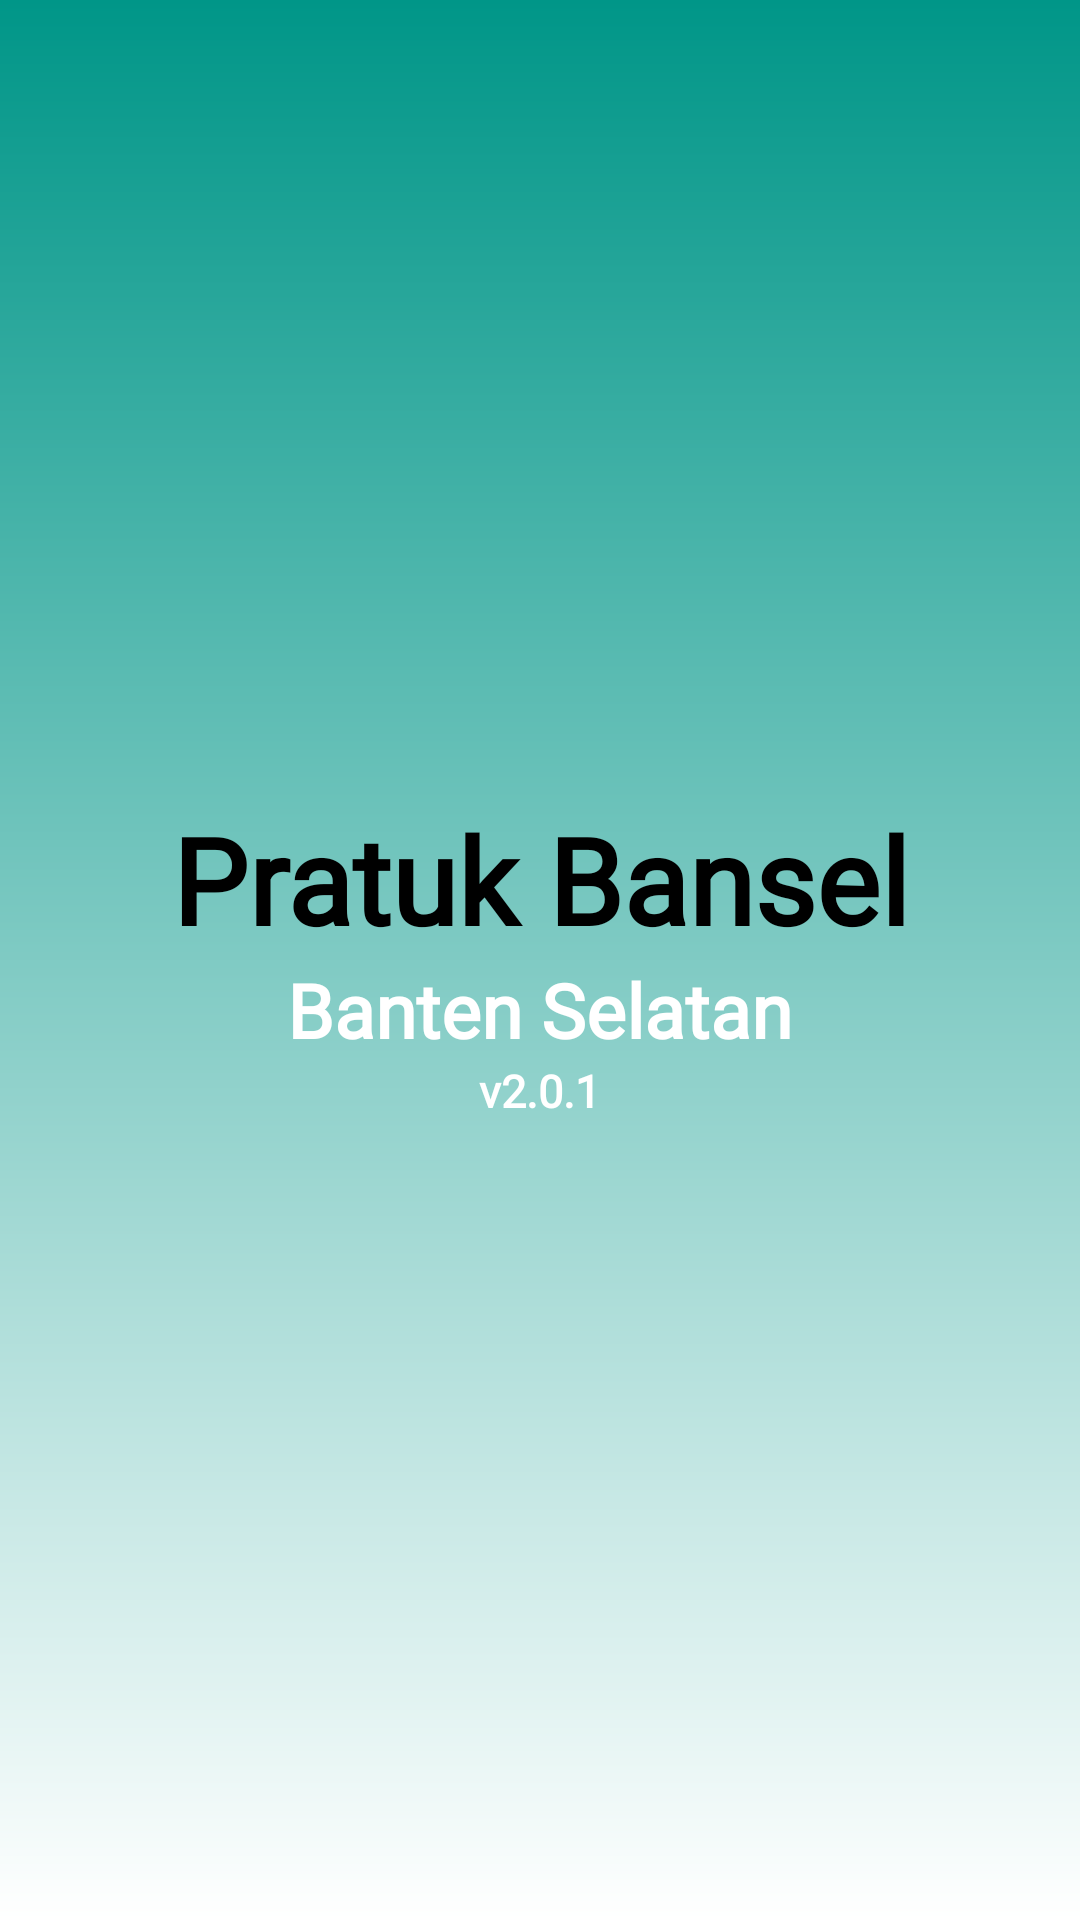

This screen was rendered from an Android layout file. Write that file and the resources it references.
<!-- AndroidManifest.xml: application theme Theme.Ketagiahn -->
<!-- res/layout/activity_splash.xml -->
<?xml version="1.0" encoding="utf-8"?>
<androidx.constraintlayout.widget.ConstraintLayout xmlns:android="http://schemas.android.com/apk/res/android"
    xmlns:app="http://schemas.android.com/apk/res-auto"
    xmlns:tools="http://schemas.android.com/tools"
    android:layout_width="match_parent"
    android:layout_height="match_parent"
    tools:context=".Splash">

   <LinearLayout
       android:layout_width="match_parent"
       android:layout_height="match_parent"
       android:background="@drawable/background0"
       android:gravity="center"
       android:orientation="vertical">
       <TextView
           android:layout_width="match_parent"
           android:layout_height="wrap_content"
           android:text="Pratuk Bansel"
           android:textSize="40dp"
           android:textStyle="bold"
           android:gravity="center"
           android:fontFamily="@font/fontheader"
           android:textColor="@color/black"/>

       <TextView
           android:layout_width="wrap_content"
           android:layout_height="wrap_content"
           android:fontFamily="@font/times_new_roman"
           android:text="Banten Selatan"
           android:textColor="@color/white"
           android:textSize="25dp"
           android:textStyle="bold" />
       <TextView
           android:layout_width="wrap_content"
           android:layout_height="wrap_content"
           android:text="v2.0.1"
           android:textStyle="bold"
           android:textColor="@color/white"
           android:fontFamily="@font/times_new_roman"
           android:textSize="15dp"/>

   </LinearLayout>

</androidx.constraintlayout.widget.ConstraintLayout>
<!-- resources referenced by this layout -->
<resources>
  <color name="black">#FF000000</color>
  <color name="white">#FFFFFFFF</color>
  <!-- drawable background0 (drawable) -->
  <?xml version="1.0" encoding="utf-8"?>
  <shape xmlns:android="http://schemas.android.com/apk/res/android"
         android:shape="rectangle">
     <gradient                       
      android:startColor="#ffffffff" 
      android:endColor="@color/hijau"
      android:angle="90"/> 
  </shape>
  <style name="Theme.Ketagiahn" parent="Theme.MaterialComponents.DayNight.NoActionBar">
          
          <item name="colorPrimary">@color/hijau</item>
          <item name="colorPrimaryVariant">@color/hijaugelap</item>
          <item name="colorOnPrimary">@color/white</item>
          
          <item name="colorSecondary">@color/teal_200</item>
          <item name="colorSecondaryVariant">@color/teal_700</item>
          <item name="colorOnSecondary">@color/black</item>
          
          <item name="android:statusBarColor" tools:targetApi="l">?attr/colorPrimaryVariant</item>
          
      </style>
  <color name="hijau">#009688</color>
  <color name="hijaugelap">#016C62</color>
  <color name="teal_200">#FF03DAC5</color>
  <color name="teal_700">#FF018786</color>
</resources>
